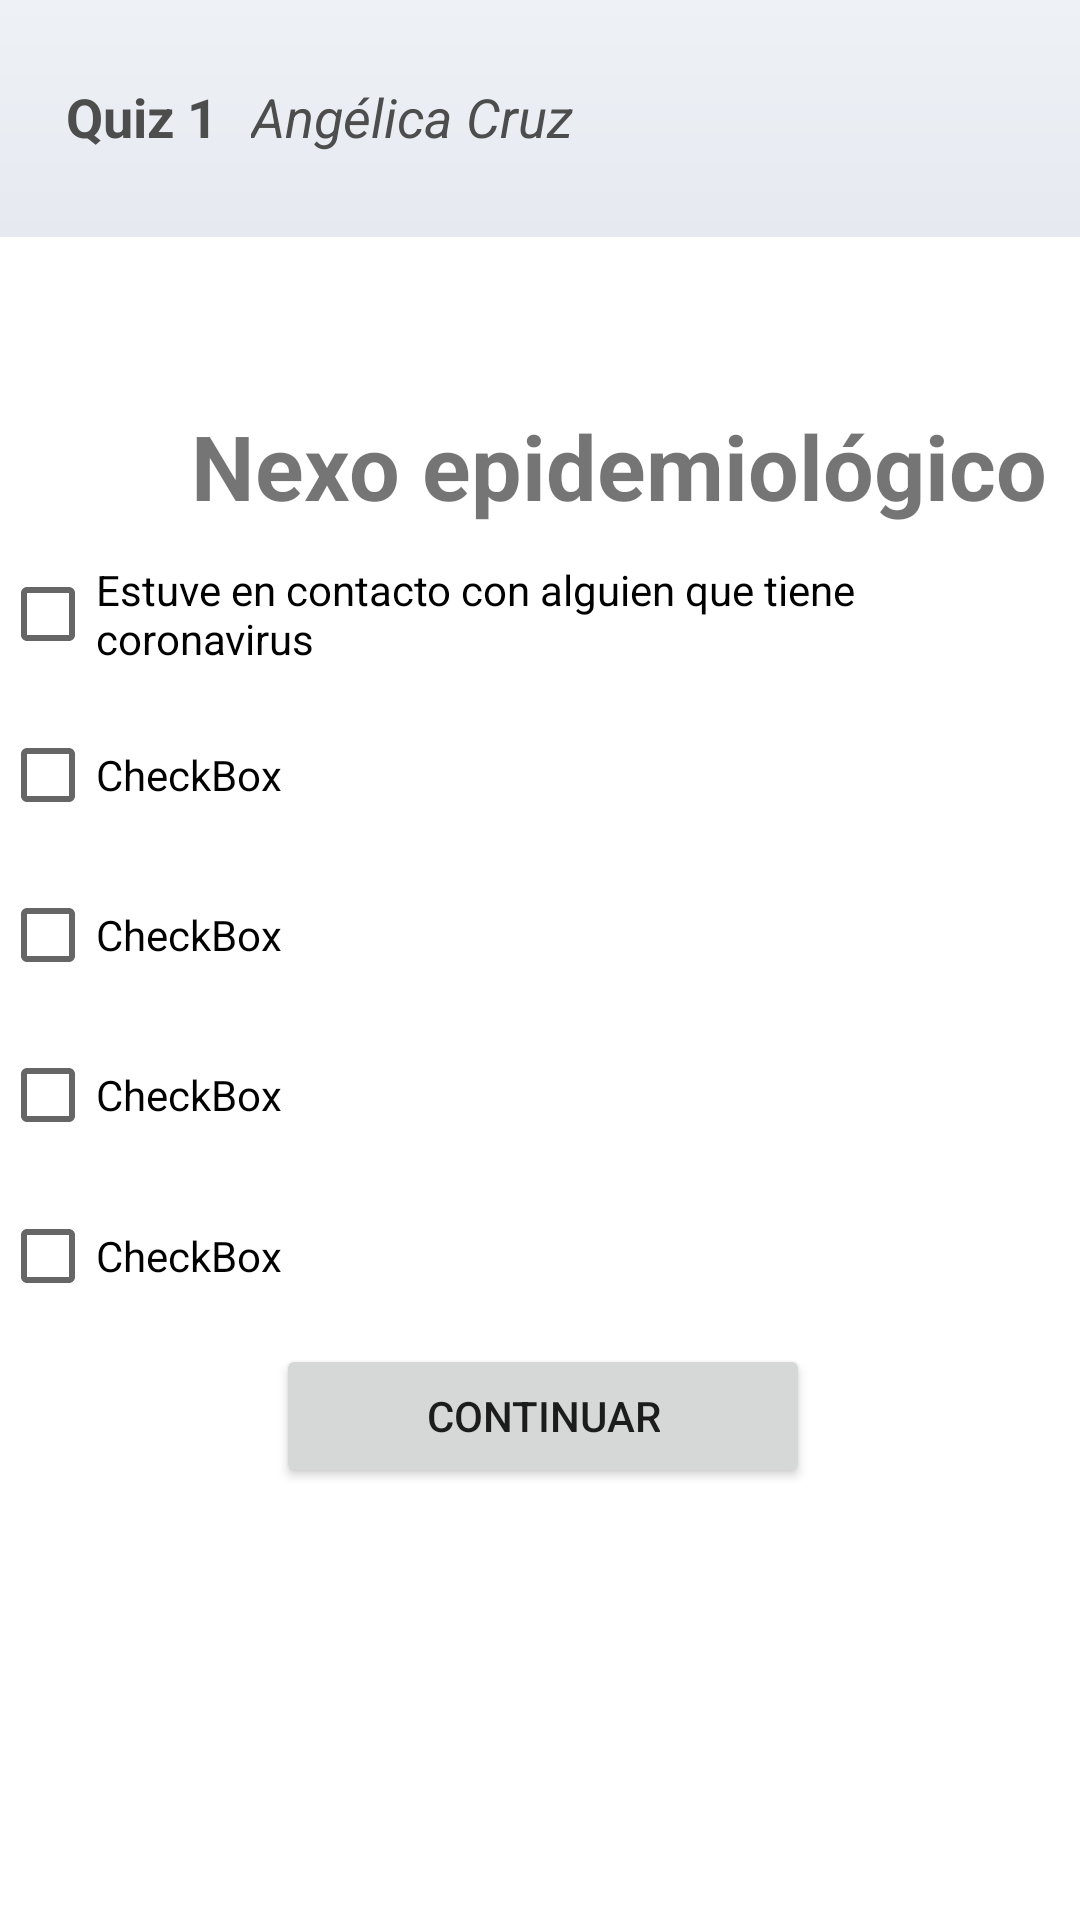

This screen was rendered from an Android layout file. Write that file and the resources it references.
<!-- AndroidManifest.xml: application theme Theme.Quiz1S5 -->
<!-- res/layout/activity_nexo_dos.xml -->
<?xml version="1.0" encoding="utf-8"?>
<androidx.constraintlayout.widget.ConstraintLayout xmlns:android="http://schemas.android.com/apk/res/android"
    xmlns:app="http://schemas.android.com/apk/res-auto"
    xmlns:tools="http://schemas.android.com/tools"
    android:layout_width="match_parent"
    android:layout_height="match_parent"
    tools:context=".Sintomas">

    <androidx.constraintlayout.widget.ConstraintLayout
        android:id="@+id/constraintLayout"
        android:layout_width="413dp"
        android:layout_height="79dp"
        android:background="@drawable/fondodegradado"
        app:layout_constraintEnd_toEndOf="parent"
        app:layout_constraintStart_toStartOf="parent"
        app:layout_constraintTop_toTopOf="parent">

        <TextView
            android:id="@+id/textView"
            android:layout_width="wrap_content"
            android:layout_height="wrap_content"
            android:layout_marginStart="48dp"
            android:layout_marginEnd="11dp"
            android:text="Quiz 1"
            android:textColor="#4E4D4D"
            android:textSize="18sp"
            android:textStyle="bold"
            app:layout_constraintBottom_toBottomOf="parent"
            app:layout_constraintEnd_toStartOf="@+id/textView2"
            app:layout_constraintStart_toStartOf="parent"
            app:layout_constraintTop_toTopOf="parent"
            app:layout_constraintVertical_bias="0.49" />

        <TextView
            android:id="@+id/textView2"
            android:layout_width="wrap_content"
            android:layout_height="wrap_content"
            android:layout_marginEnd="196dp"
            android:text="Angélica Cruz"
            android:textColor="#4E4D4D"
            android:textSize="18sp"
            android:textStyle="italic"
            app:layout_constraintBottom_toBottomOf="parent"
            app:layout_constraintEnd_toEndOf="parent"
            app:layout_constraintTop_toTopOf="parent"
            app:layout_constraintVertical_bias="0.49" />
    </androidx.constraintlayout.widget.ConstraintLayout>

    <Button
        android:id="@+id/button4"
        android:layout_width="wrap_content"
        android:layout_height="wrap_content"
        android:layout_marginStart="114dp"
        android:layout_marginTop="166dp"
        android:layout_marginEnd="112dp"
        android:layout_marginBottom="144dp"
        android:paddingLeft="50dp"
        android:paddingRight="50dp"
        android:text="Continuar"
        app:layout_constraintBottom_toBottomOf="parent"
        app:layout_constraintEnd_toEndOf="parent"
        app:layout_constraintStart_toStartOf="parent"
        app:layout_constraintTop_toBottomOf="@+id/identificacion" />

    <TextView
        android:id="@+id/textView10"
        android:layout_width="wrap_content"
        android:layout_height="wrap_content"
        android:layout_marginStart="65dp"
        android:layout_marginTop="56dp"
        android:layout_marginEnd="140dp"
        android:text="Nexo epidemiológico"
        android:textSize="30sp"
        android:textStyle="bold"
        app:layout_constraintEnd_toEndOf="parent"
        app:layout_constraintHorizontal_bias="0.012"
        app:layout_constraintStart_toStartOf="parent"
        app:layout_constraintTop_toBottomOf="@+id/constraintLayout" />

    <CheckBox
        android:id="@+id/checkBox11"
        android:layout_width="wrap_content"
        android:layout_height="wrap_content"
        android:text="Estuve en contacto con alguien que tiene coronavirus"
        app:layout_constraintBottom_toTopOf="@+id/checkBox12"
        app:layout_constraintTop_toBottomOf="@+id/textView10"
        tools:layout_editor_absoluteX="70dp" />

    <CheckBox
        android:id="@+id/checkBox12"
        android:layout_width="wrap_content"
        android:layout_height="wrap_content"
        android:text="CheckBox"
        app:layout_constraintBottom_toTopOf="@+id/checkBox13"
        app:layout_constraintTop_toBottomOf="@+id/checkBox11"
        tools:layout_editor_absoluteX="72dp" />

    <CheckBox
        android:id="@+id/checkBox13"
        android:layout_width="wrap_content"
        android:layout_height="wrap_content"
        android:text="CheckBox"
        app:layout_constraintBottom_toTopOf="@+id/checkBox14"
        app:layout_constraintTop_toBottomOf="@+id/checkBox12"
        tools:layout_editor_absoluteX="72dp" />

    <CheckBox
        android:id="@+id/checkBox14"
        android:layout_width="wrap_content"
        android:layout_height="wrap_content"
        android:text="CheckBox"
        app:layout_constraintBottom_toTopOf="@+id/checkBox15"
        app:layout_constraintTop_toBottomOf="@+id/checkBox13"
        tools:layout_editor_absoluteX="76dp" />

    <CheckBox
        android:id="@+id/checkBox15"
        android:layout_width="wrap_content"
        android:layout_height="wrap_content"
        android:text="CheckBox"
        app:layout_constraintBottom_toTopOf="@+id/button4"
        app:layout_constraintTop_toBottomOf="@+id/checkBox14"
        tools:layout_editor_absoluteX="76dp" />

</androidx.constraintlayout.widget.ConstraintLayout>
<!-- resources referenced by this layout -->
<resources>
  <!-- drawable fondodegradado (drawable) -->
  <?xml version="1.0" encoding="utf-8"?>
  <shape android:shape="rectangle"
      xmlns:android="http://schemas.android.com/apk/res/android">
  
      <gradient android:angle="90" android:startColor="#e6e9f0" android:endColor="#eef1f5">
  
      </gradient>
  
  
  </shape>
  <style name="Theme.Quiz1S5" parent="Theme.MaterialComponents.DayNight.DarkActionBar">
          
          <item name="colorPrimary">@color/purple_500</item>
          <item name="colorPrimaryVariant">@color/purple_700</item>
          <item name="colorOnPrimary">@color/white</item>
          
          <item name="colorSecondary">@color/teal_200</item>
          <item name="colorSecondaryVariant">@color/teal_700</item>
          <item name="colorOnSecondary">@color/black</item>
          
          <item name="android:statusBarColor" tools:targetApi="l">?attr/colorPrimaryVariant</item>
          
      </style>
  <!-- not gathered from this repository: default colours our renderer supplied (Android Studio template values) -->
  <color name="purple_500">#FF6200EE</color>
  <color name="purple_700">#FF3700B3</color>
  <color name="teal_200">#FF03DAC5</color>
  <color name="teal_700">#FF018786</color>
  <color name="black">#FF000000</color>
  <color name="white">#FFFFFFFF</color>
</resources>
